4-way image classification set "dataset" from GitHub (puldavid87/Greenhouse_project); label vocabulary: dried leaves, healthy leaves, leaves with stains, leaves with yellow stains.

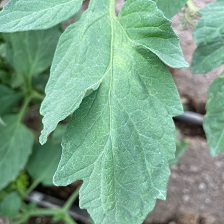
Label: healthy leaves

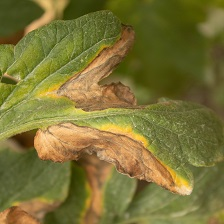
Label: dried leaves

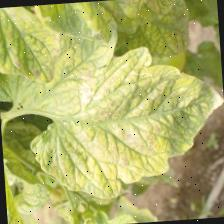
Label: leaves with stains

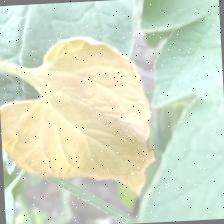
Label: leaves with yellow stains

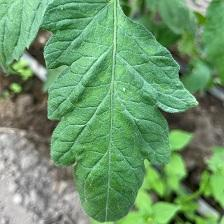
Label: healthy leaves

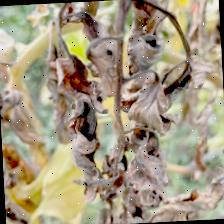
Label: dried leaves
